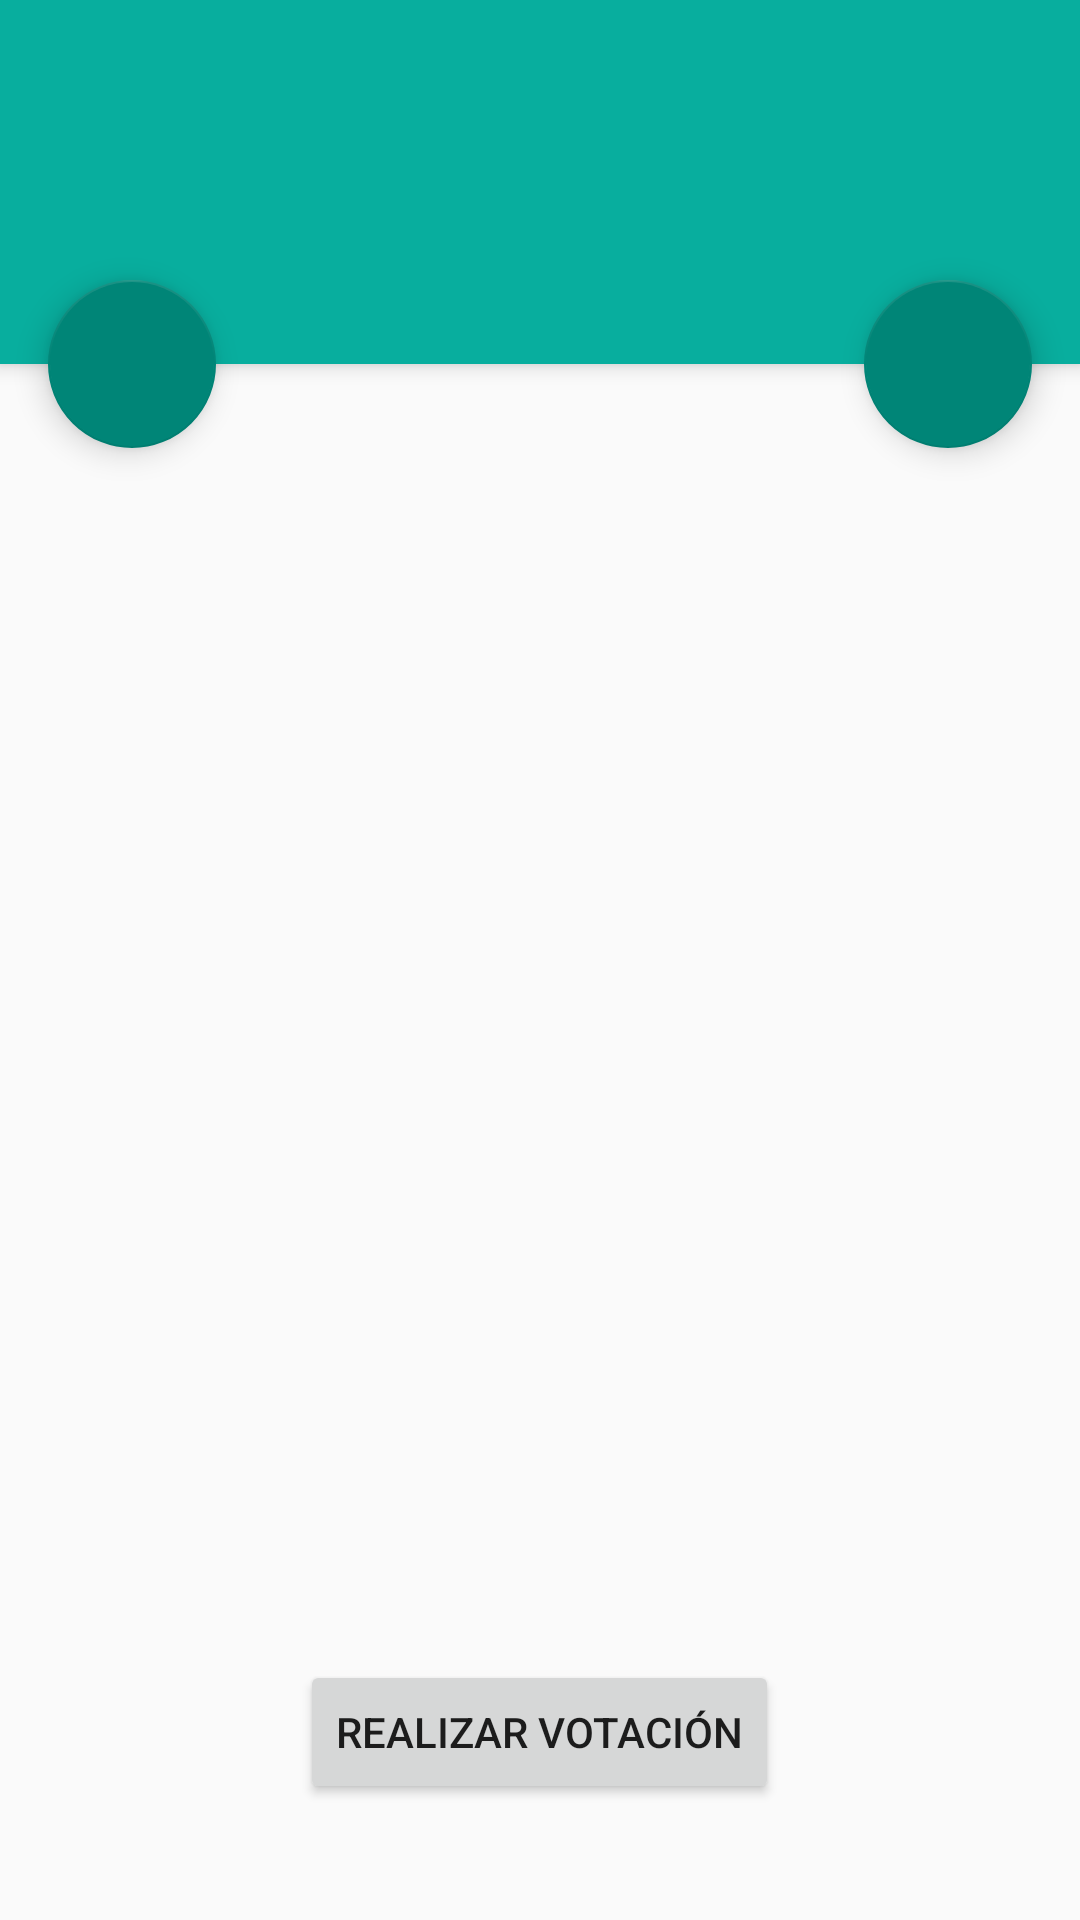

Produce the Android XML layout that renders to this screen, including the resource entries it uses.
<!-- AndroidManifest.xml: application theme Theme.AppCompat.Light.NoActionBar -->
<!-- res/layout/activity_foldergallery.xml -->
<?xml version="1.0" encoding="utf-8"?>
<android.support.design.widget.CoordinatorLayout
    xmlns:android="http://schemas.android.com/apk/res/android"
    xmlns:app="http://schemas.android.com/apk/res-auto"
    xmlns:tools="http://schemas.android.com/tools"
    android:layout_width="match_parent"
    android:layout_height="match_parent"
    tools:context=".FolderGallery">

    <LinearLayout
        android:layout_width="match_parent"
        android:layout_height="match_parent"
        android:orientation="vertical"
        android:weightSum="1">

        <android.support.v7.widget.Toolbar
            android:id="@+id/toolbar"
            android:layout_width="match_parent"
            android:layout_height="wrap_content"
            android:background="?colorPrimary"
            android:elevation="4dp"
            android:theme="@style/Toolbar"
            app:popupTheme="@style/ThemeOverlay.AppCompat.Light"
            android:layout_weight="0.63" />

        <GridView
            android:layout_width="wrap_content"
            android:layout_height="432dp"
            android:id="@+id/gridPhotos"
            android:layout_below="@+id/toolbar"
            android:layout_alignParentStart="true" />

        <Button
            android:layout_width="wrap_content"
            android:layout_height="wrap_content"
            android:text="@string/btnVotacion"
            android:id="@+id/btnRealizarVotacion"
            android:layout_gravity="center_horizontal"
            app:layout_anchor="@id/gridPhotos"
            app:layout_anchorGravity="top|center|end"/>

    </LinearLayout>

    <android.support.design.widget.FloatingActionButton
        android:id="@+id/btnAddPhoto"
        android:layout_width="match_parent"
        android:layout_height="wrap_content"
        android:layout_margin="16dp"
        android:clickable="true"
        android:src="@drawable/ic_add_white"
        app:layout_anchor="@id/gridPhotos"
        app:layout_anchorGravity="top|left|end" />

    <android.support.design.widget.FloatingActionButton
        android:id="@+id/btnAddPhotoCamera"
        android:layout_width="match_parent"
        android:layout_height="wrap_content"
        android:layout_margin="16dp"
        android:clickable="true"
        android:src="@drawable/ic_add_a_photo_white"
        app:layout_anchor="@id/gridPhotos"
        app:layout_anchorGravity="top|right|end" />

</android.support.design.widget.CoordinatorLayout>
<!-- resources referenced by this layout -->
<resources>
  <string name="btnVotacion">Realizar votación</string>
  <style name="Toolbar" parent="Theme.AppCompat">
          <item name="colorPrimary">@color/colorPrimary</item>
          <item name="android:textColorPrimary">@color/colorActionBarTitle</item>
      </style>
  <color name="colorPrimary">#08ae9e</color>
  <color name="colorActionBarTitle">#FFFFFF</color>
</resources>
